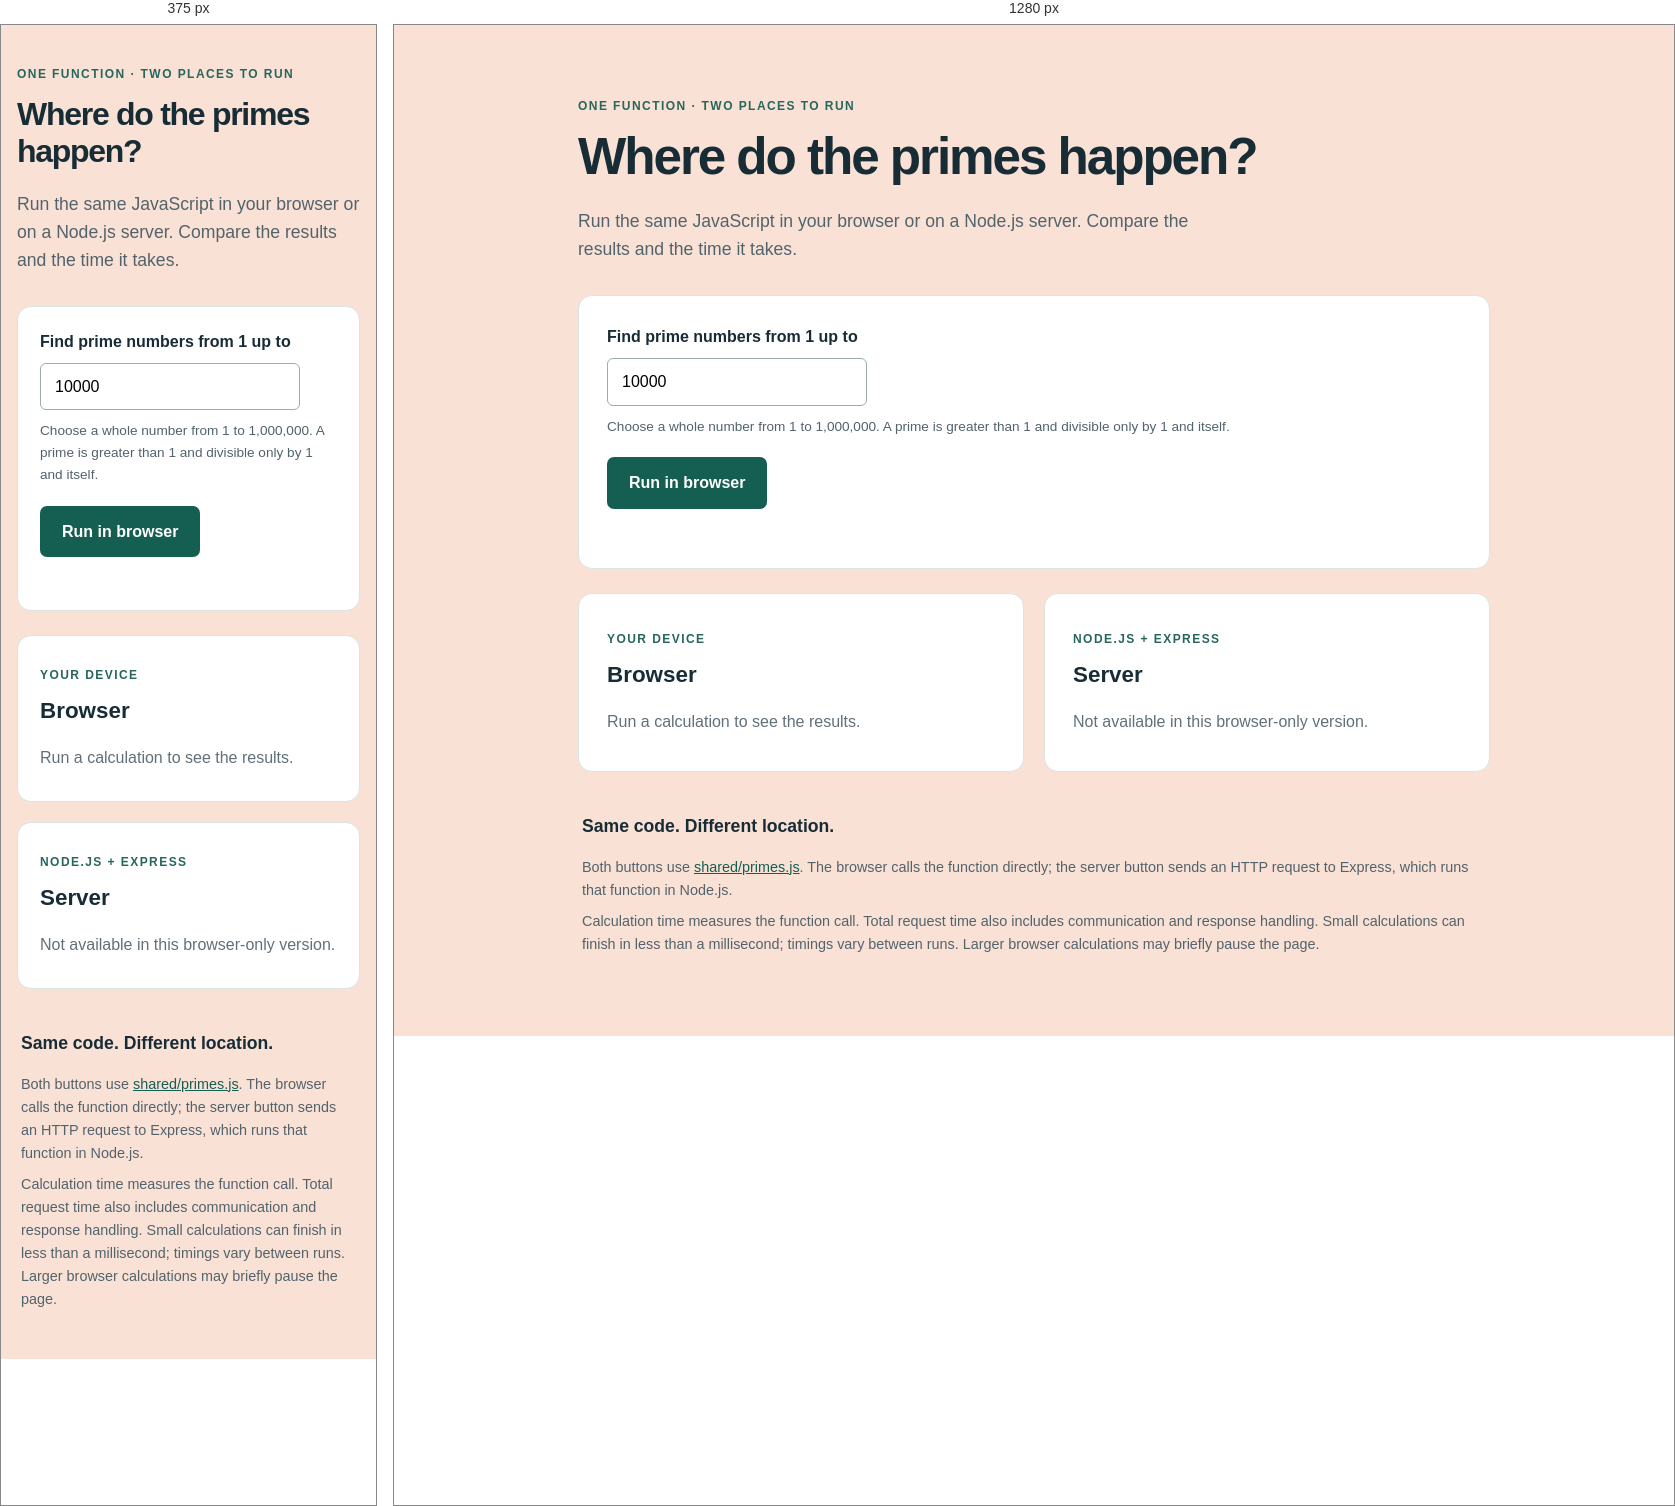
Rendered at 375 px and 1280 px, left to right.

<!-- file: index.html -->
<!doctype html>
<html lang="en">
<head>
  <meta charset="utf-8">
  <meta name="viewport" content="width=device-width, initial-scale=1">
  <title>Prime numbers · Browser & server</title>
  <link rel="stylesheet" href="./style.css">
  <script type="module" src="./app.js"></script>
</head>
<body>
  <main>
    <p class="eyebrow">ONE FUNCTION · TWO PLACES TO RUN</p>
    <h1>Where do the primes happen?</h1>
    <p class="intro">Run the same JavaScript in your browser or on a Node.js server. Compare the results and the time it takes.</p>
    <section class="controls" aria-label="Calculation settings">
      <label for="limit">Find prime numbers from 1 up to</label>
      <input id="limit" type="number" min="1" max="1000000" step="1" value="10000" required aria-describedby="limit-help">
      <p id="limit-help">Choose a whole number from 1 to 1,000,000. A prime is greater than 1 and divisible only by 1 and itself.</p>
      <div class="buttons">
        <button id="browser-run" type="button">Run in browser</button>
      </div>
      <p id="status" role="status" aria-live="polite"></p>
    </section>
    <div class="results">
      <section class="result" aria-labelledby="browser-title">
        <p class="tag">YOUR DEVICE</p><h2 id="browser-title">Browser</h2>
        <div id="browser-result" aria-live="polite"><p class="empty">Run a calculation to see the results.</p></div>
      </section>
      <section class="result" aria-labelledby="server-title">
        <p class="tag">NODE.JS + EXPRESS</p><h2 id="server-title">Server</h2>
        <div id="server-result" aria-live="polite"><p class="empty">Not available in this browser-only version.</p></div>
      </section>
    </div>
    <aside><h2>Same code. Different location.</h2><p>Both buttons use <a href="/shared/primes.js">shared/primes.js</a>. The browser calls the function directly; the server button sends an HTTP request to Express, which runs that function in Node.js.</p><p>Calculation time measures the function call. Total request time also includes communication and response handling. Small calculations can finish in less than a millisecond; timings vary between runs. Larger browser calculations may briefly pause the page.</p></aside>
  </main>
</body>
</html>


/* @media block from style.css */
@media (max-width: 600px) { main { padding: 32px 16px; } .results { grid-template-columns: 1fr; } .controls, .result { padding: 22px; } }